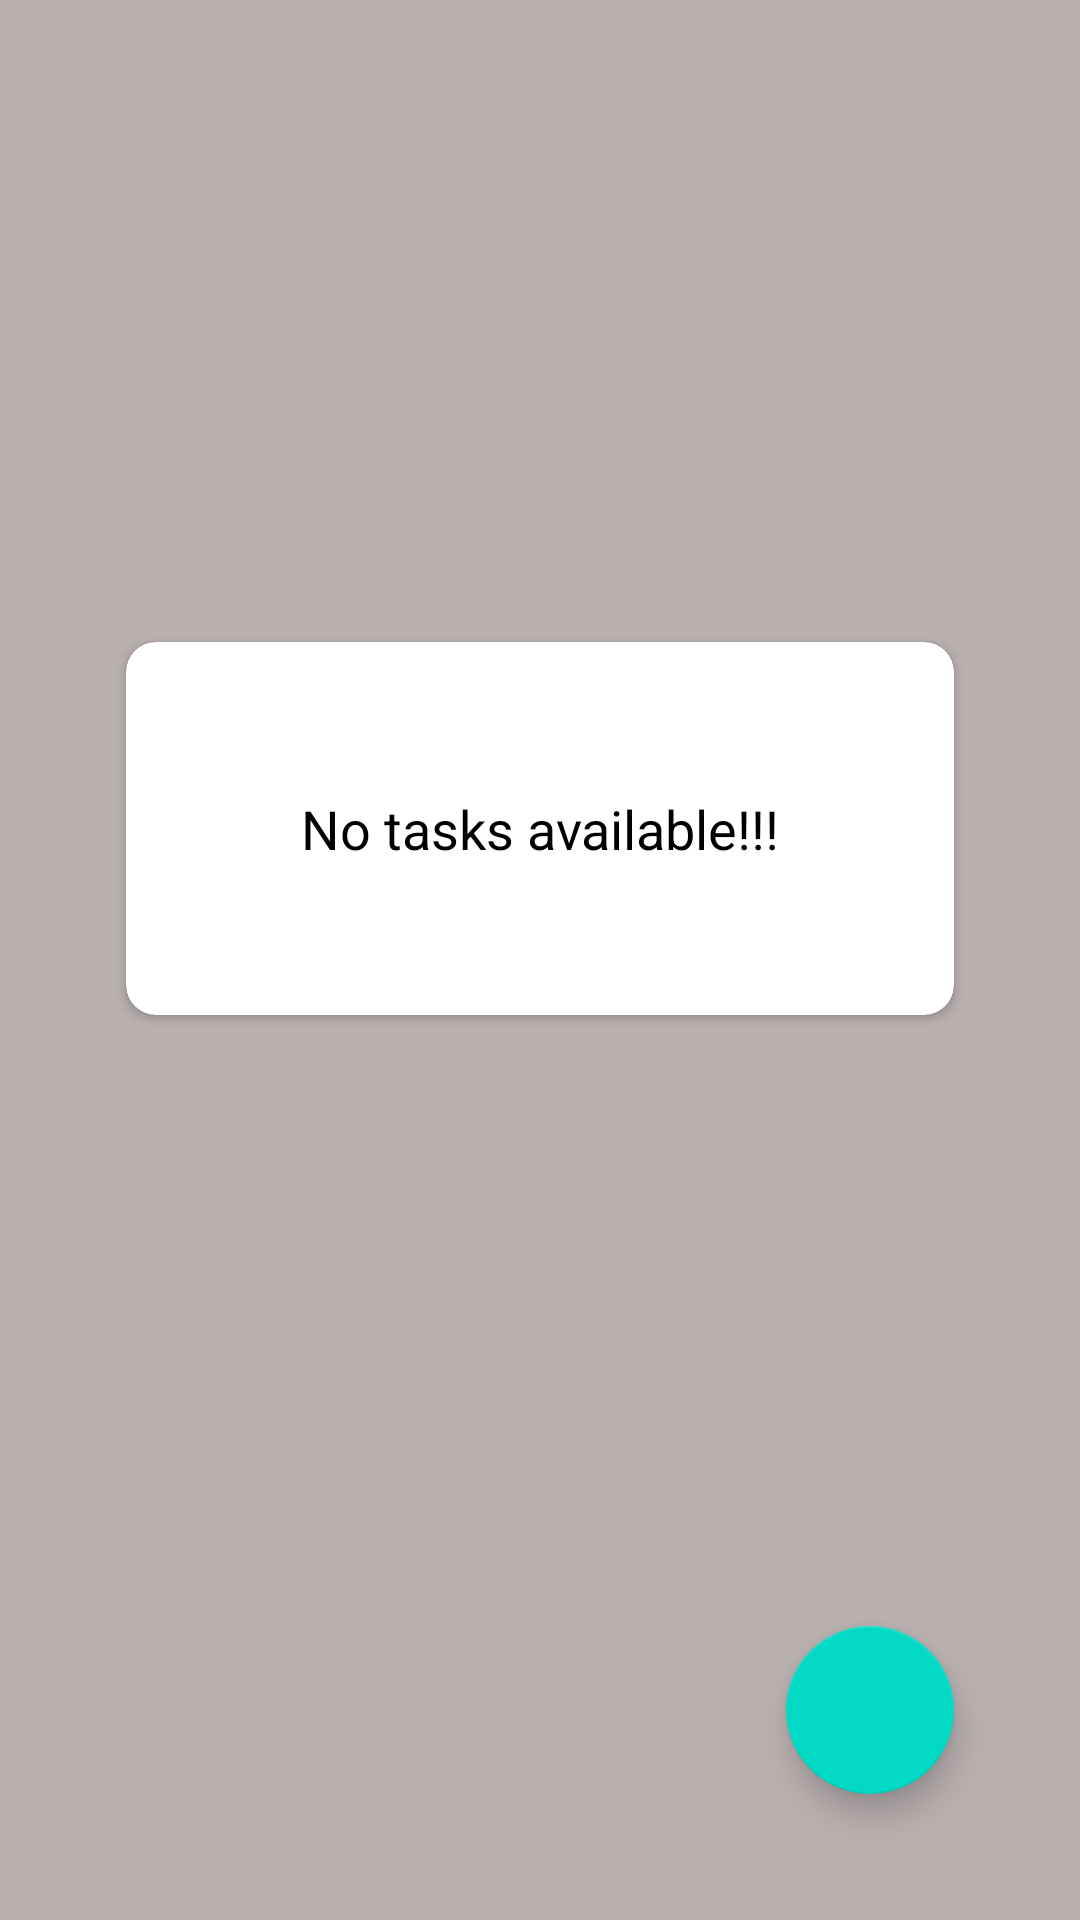

The Android layout XML behind this screen, and the referenced resources:
<!-- AndroidManifest.xml: application theme Theme.Dagger_hilt_mvvm_room_LD_Nav_Coroutines -->
<!-- res/layout/fragment_todo_list.xml -->
<?xml version="1.0" encoding="utf-8"?>
<androidx.constraintlayout.widget.ConstraintLayout xmlns:android="http://schemas.android.com/apk/res/android"
    xmlns:app="http://schemas.android.com/apk/res-auto"
    xmlns:tools="http://schemas.android.com/tools"
    android:layout_width="match_parent"
    android:layout_height="match_parent"
    android:background="@color/grey"
    android:padding="10dp"
    tools:context=".ui.TodoListFragment">

    <androidx.recyclerview.widget.RecyclerView
        android:id="@+id/rv_todo_list"
        android:layout_width="match_parent"
        android:layout_height="match_parent"
        android:layout_margin="5dp"
        android:scrollbars="vertical"
        android:visibility="gone" />

    <androidx.cardview.widget.CardView
        android:id="@+id/cardView"
        android:layout_width="match_parent"
        android:layout_height="wrap_content"
        android:layout_gravity="center"
        android:layout_margin="32dp"
        android:backgroundTint="@color/white"
        android:elevation="10dp"
        app:cardCornerRadius="10dp"
        app:layout_behavior="@string/appbar_scrolling_view_behavior"
        app:layout_constraintBottom_toTopOf="@+id/fabAddTask"
        app:layout_constraintEnd_toEndOf="parent"
        app:layout_constraintStart_toStartOf="parent"
        app:layout_constraintTop_toTopOf="parent">

        <TextView
            android:id="@+id/tv_no_atsk_available"
            android:layout_width="match_parent"
            android:layout_height="wrap_content"
            android:gravity="center"
            android:padding="50dp"
            android:text="No tasks available!!!"
            android:textColor="@color/black"
            android:textSize="18sp" />

    </androidx.cardview.widget.CardView>

    <com.google.android.material.floatingactionbutton.FloatingActionButton
        android:id="@+id/fabAddTask"
        android:layout_width="wrap_content"
        android:layout_height="wrap_content"
        android:layout_marginEnd="32dp"
        android:layout_marginBottom="32dp"
        android:clickable="true"
        android:src="@drawable/ic_add_black"
        app:layout_constraintBottom_toBottomOf="parent"
        app:layout_constraintEnd_toEndOf="parent" />

</androidx.constraintlayout.widget.ConstraintLayout>
<!-- resources referenced by this layout -->
<resources>
  <color name="black">#FF000000</color>
  <color name="grey">#B8AFAF</color>
  <color name="white">#FFFFFFFF</color>
  <style name="Theme.Dagger_hilt_mvvm_room_LD_Nav_Coroutines" parent="Theme.MaterialComponents.DayNight.DarkActionBar">
          
          <item name="colorPrimary">@color/purple_500</item>
          <item name="colorPrimaryVariant">@color/purple_700</item>
          <item name="colorOnPrimary">@color/white</item>
          
          <item name="colorSecondary">@color/teal_200</item>
          <item name="colorSecondaryVariant">@color/teal_700</item>
          <item name="colorOnSecondary">@color/black</item>
          
          <item name="android:statusBarColor" tools:targetApi="l">?attr/colorPrimaryVariant</item>
          
      </style>
  <color name="purple_500">#FF6200EE</color>
  <color name="purple_700">#FF3700B3</color>
  <color name="teal_200">#FF03DAC5</color>
  <color name="teal_700">#FF018786</color>
</resources>
